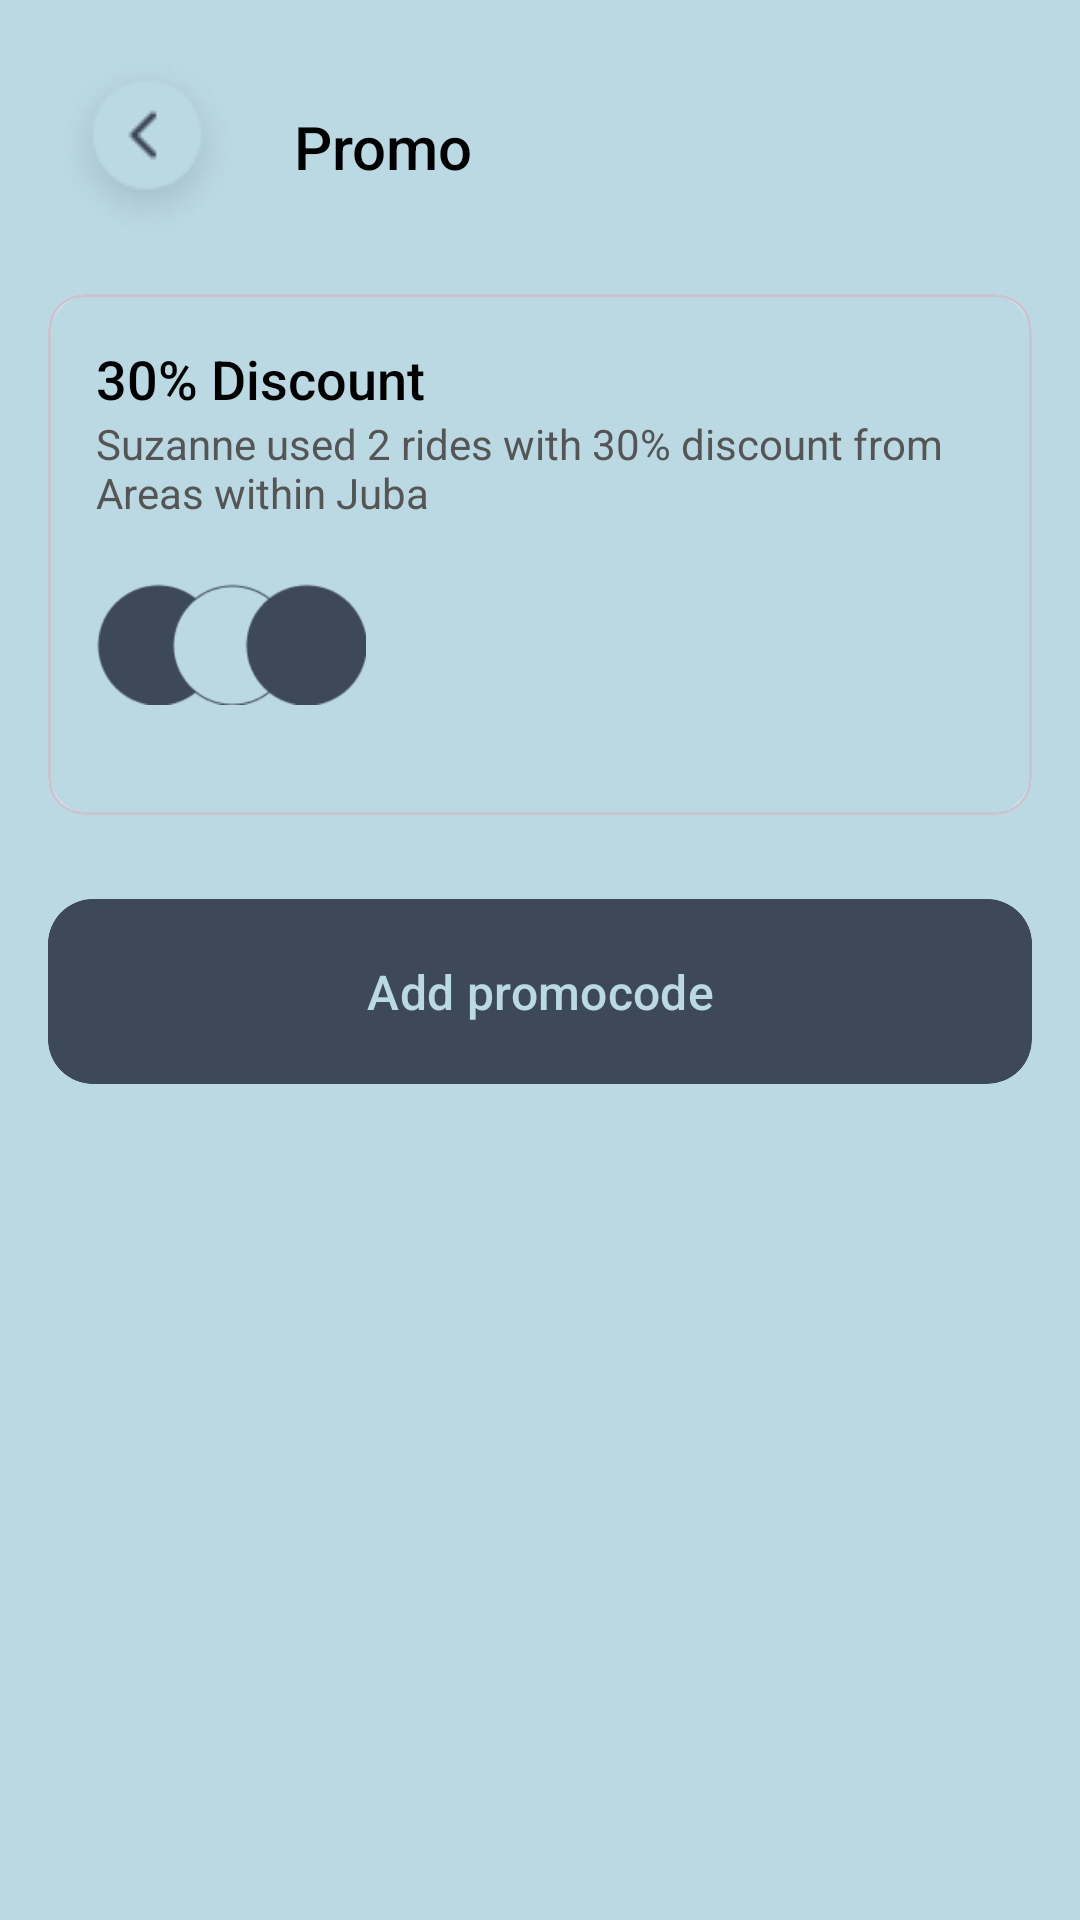

This screen was rendered from an Android layout file. Write that file and the resources it references.
<!-- AndroidManifest.xml: application theme Theme.MHEALTH -->
<!-- res/layout/activity_promo.xml -->
<?xml version="1.0" encoding="utf-8"?>
<LinearLayout xmlns:android="http://schemas.android.com/apk/res/android"
    android:layout_width="match_parent"
    android:layout_height="match_parent"
    xmlns:app="http://schemas.android.com/apk/res-auto"
    android:orientation="vertical"
    android:padding="16dp"
    android:background="@color/main2">

    
    <LinearLayout
        android:layout_width="match_parent"
        android:layout_height="wrap_content"
        android:orientation="horizontal"
        android:gravity="start|center_vertical">

        
        <ImageButton
            android:id="@+id/backButton"
            android:layout_width="wrap_content"
            android:layout_height="wrap_content"
            android:src="@drawable/icon_back_btn"
        android:contentDescription="Back"
        android:background="?android:attr/selectableItemBackground" />

        
        <TextView
            android:layout_width="wrap_content"
            android:layout_height="wrap_content"
            android:text="Promo"
            android:textAlignment="center"
            android:layout_gravity="center"
            android:gravity="center"
            android:textSize="20sp"
            android:fontFamily="sans-serif-medium"
            android:layout_marginStart="16dp"
            android:textColor="#000000" />
    </LinearLayout>

    
    <com.google.android.material.card.MaterialCardView
        android:layout_width="match_parent"
        android:layout_height="wrap_content"
        android:layout_marginTop="16dp"
        android:backgroundTint="#E6F0FF">

        <LinearLayout
            android:layout_width="match_parent"
            android:layout_height="wrap_content"
            android:background="@drawable/rounded_map_background"
            android:orientation="vertical"
            android:padding="16dp">

            
            <TextView
                android:layout_width="wrap_content"
                android:layout_height="wrap_content"
                android:text="30% Discount"
                android:textSize="18sp"
                android:textColor="#000000"
                android:fontFamily="sans-serif-medium" />

            <TextView
                android:layout_width="wrap_content"
                android:layout_height="wrap_content"
                android:text="Suzanne used 2 rides with 30% discount from Areas within Juba"
                android:textSize="14sp"
                android:textColor="#555555" />

            
            <ImageView
                android:layout_width="90dp"
                android:layout_height="wrap_content"
                android:layout_gravity="start"
                android:foregroundGravity="fill_horizontal"
              android:src="@drawable/discount"
                 />
        </LinearLayout>
    </com.google.android.material.card.MaterialCardView>

    

    <com.google.android.material.button.MaterialButton
        android:id="@+id/addPromoButton"
        android:layout_width="match_parent"
        android:layout_height="wrap_content"
        android:backgroundTint="@color/main1"
        android:padding="20dp"
        android:text="Add promocode"
        android:textColor="@color/main2"
        android:textSize="16sp"
        app:cornerRadius="15dp"

        android:elevation="2dp"

        android:clipToOutline="true"
        android:layout_marginTop="24dp"
        />
</LinearLayout>
<!-- resources referenced by this layout -->
<resources>
  <color name="main1">#3E4958</color>
  <color name="main2">#BBD9E2</color>
  <!-- drawable discount: png bitmap (drawable, 2000 bytes) -->
  <!-- drawable icon_back_btn: png bitmap (drawable, 4264 bytes) -->
  <!-- drawable rounded_map_background (drawable) -->
  <shape xmlns:android="http://schemas.android.com/apk/res/android"
      android:shape="rectangle">
  
      <solid android:color="@color/main2" />
      <corners android:radius="15dp" />
  
      
      <padding
          android:left="0dp"
          android:top="0dp"
          android:right="0dp"
          android:bottom="0dp"/>
  </shape>
  <style name="Theme.MHEALTH" parent="Base.Theme.MHEALTH" />
  <style name="Base.Theme.MHEALTH" parent="Theme.Material3.DayNight.NoActionBar">
          
          
          <item name="android:windowSplashScreenAnimatedIcon">@color/main1</item>
          <item name="android:windowSplashScreenBackground">@color/main1</item>
      </style>
</resources>
